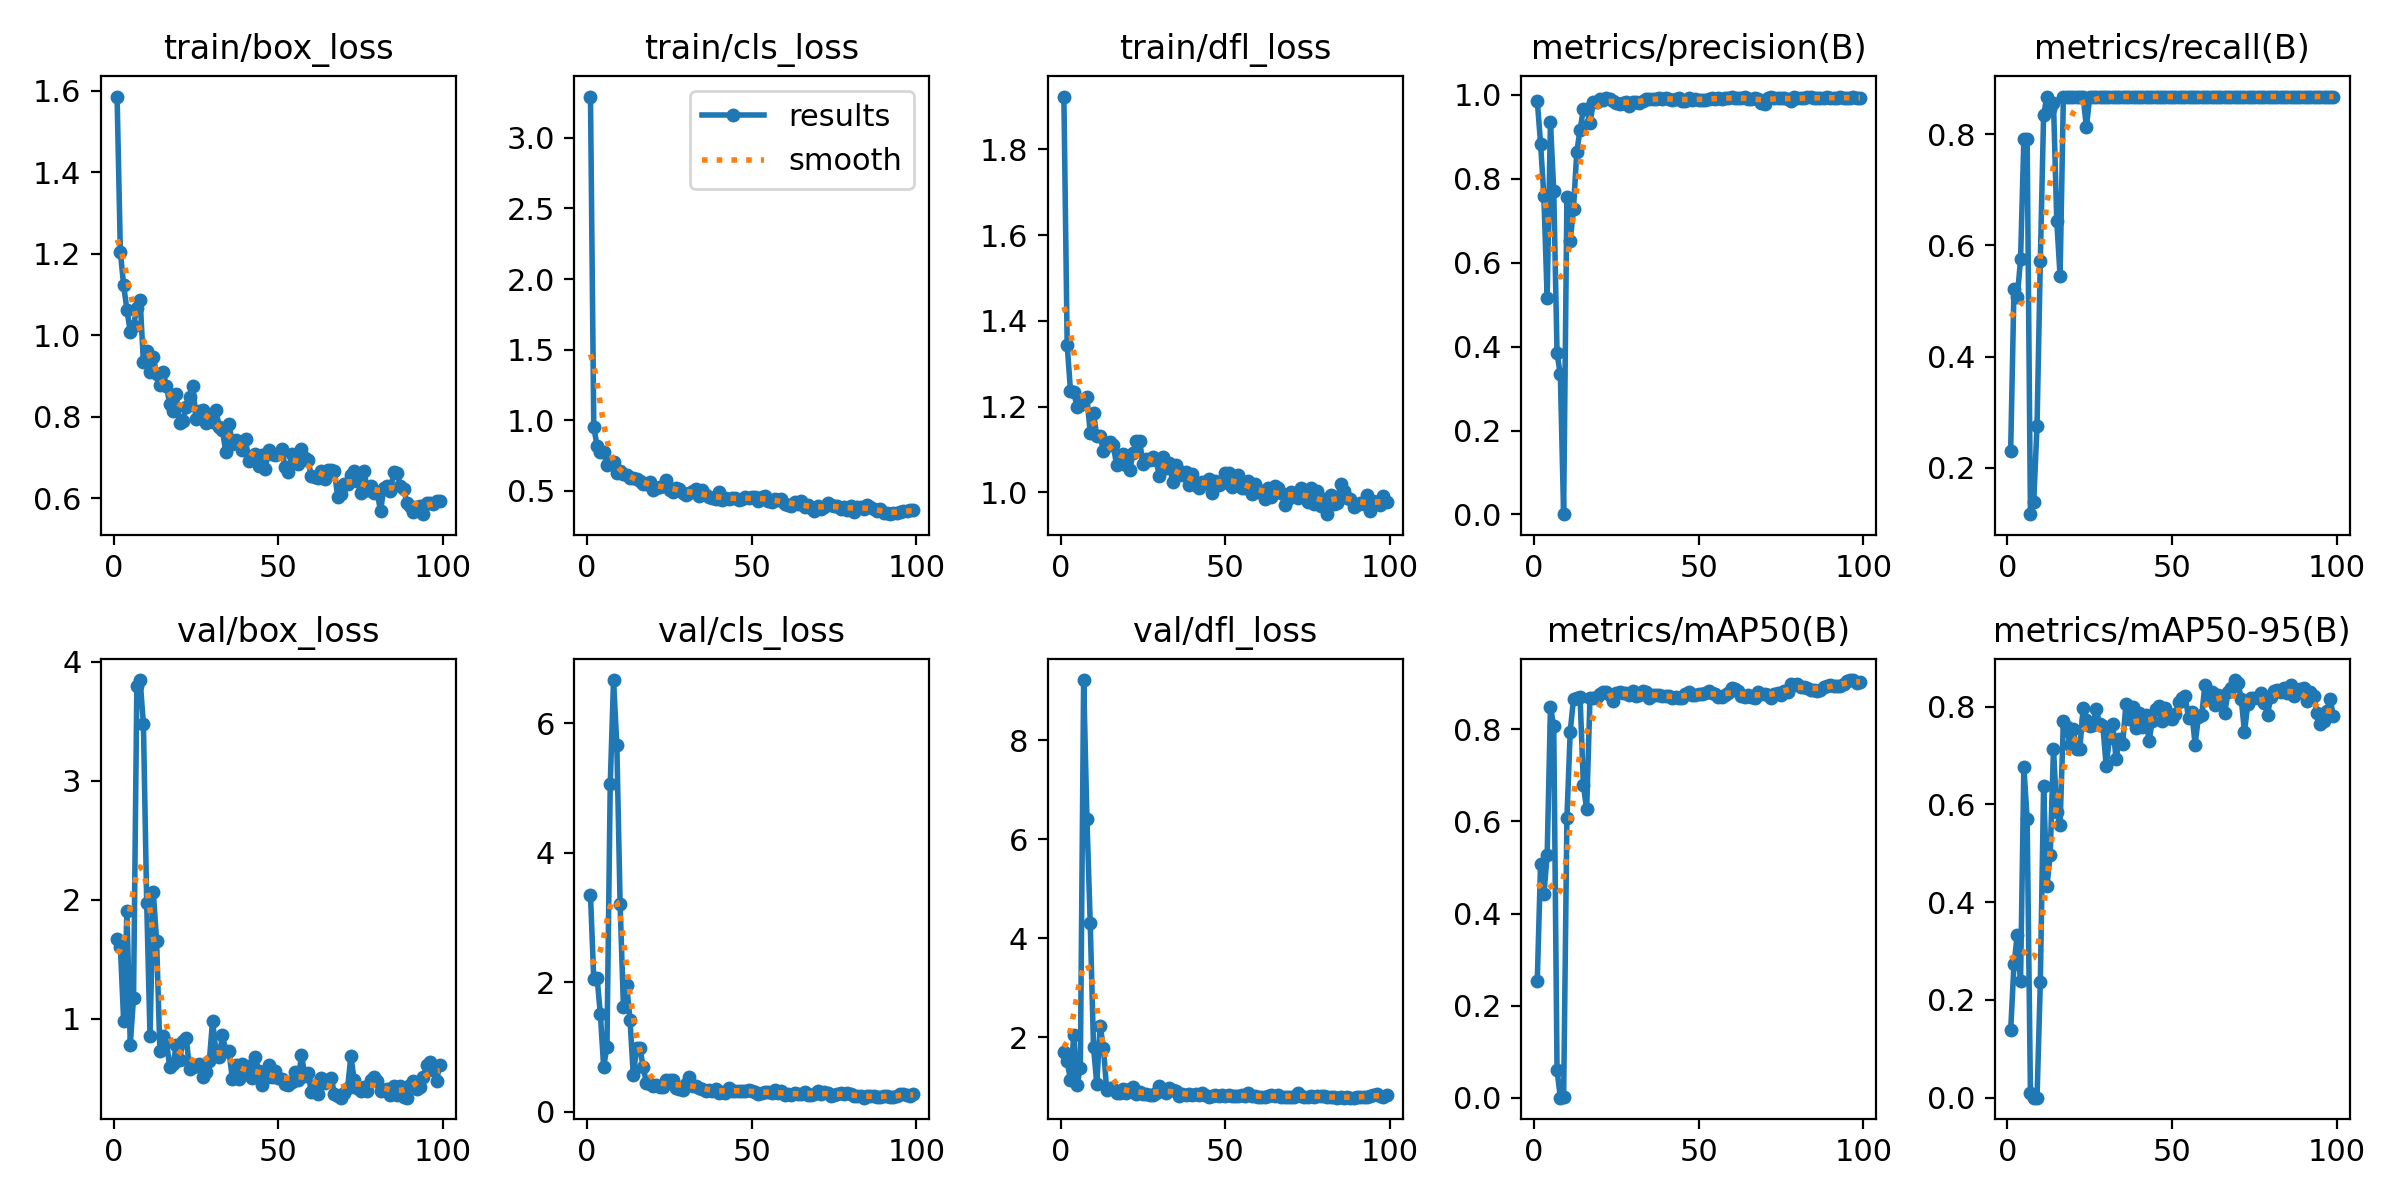

Data behind this chart, as committed beside it:
epoch, time, train/box_loss, train/cls_loss, train/dfl_loss, metrics/precision(B), metrics/recall(B), metrics/mAP50(B), metrics/mAP50-95(B), val/box_loss, val/cls_loss, val/dfl_loss, lr/pg0, lr/pg1, lr/pg2
1, 22.25, 1.585, 3.294, 1.923, 0.9863, 0.2308, 0.2541, 0.1381, 1.668, 3.345, 1.703, 0.08614, 0.00014, 0.00014
2, 28.2, 1.204, 0.9489, 1.344, 0.8841, 0.5213, 0.5087, 0.273, 1.605, 2.041, 1.519, 0.07129, 0.0002881, 0.0002881
3, 35.64, 1.122, 0.8178, 1.237, 0.7587, 0.5064, 0.4417, 0.332, 0.9783, 2.07, 1.132, 0.05643, 0.0004342, 0.0004342
4, 42.09, 1.061, 0.7702, 1.233, 0.5165, 0.5748, 0.5265, 0.2379, 1.905, 1.506, 2.035, 0.04158, 0.0005783, 0.0005783
5, 49.35, 1.008, 0.7763, 1.199, 0.9345, 0.7906, 0.8481, 0.6766, 0.7787, 0.6884, 1.035, 0.02672, 0.0007205, 0.0007205
6, 55.74, 1.023, 0.6785, 1.204, 0.7713, 0.7906, 0.8079, 0.57, 1.176, 1.005, 1.374, 0.01186, 0.0008606, 0.0008606
7, 63.23, 1.067, 0.6934, 1.217, 0.3845, 0.1167, 0.0597, 0.00923, 3.796, 5.057, 9.215, 0.0009604, 0.0009604, 0.0009604
8, 69.55, 1.086, 0.7057, 1.221, 0.3337, 0.1389, 0.00031, 4e-05, 3.844, 6.663, 6.41, 0.0009538, 0.0009538, 0.0009538
9, 76.83, 0.9331, 0.6278, 1.139, 0.00072, 0.2756, 0.0009, 0.00016, 3.472, 5.662, 4.302, 0.0009472, 0.0009472, 0.0009472
10, 83.44, 0.9617, 0.6358, 1.184, 0.7556, 0.5726, 0.6073, 0.2359, 1.968, 3.206, 1.793, 0.0009406, 0.0009406, 0.0009406
11, 90.39, 0.9088, 0.6161, 1.13, 0.6513, 0.8342, 0.7954, 0.6365, 0.8507, 1.622, 1.053, 0.000934, 0.000934, 0.000934
12, 97.88, 0.9471, 0.6077, 1.132, 0.729, 0.8675, 0.8662, 0.432, 2.063, 1.953, 2.231, 0.0009274, 0.0009274, 0.0009274
13, 104.3, 0.9051, 0.5908, 1.097, 0.8647, 0.8458, 0.8678, 0.4967, 1.655, 1.422, 1.789, 0.0009208, 0.0009208, 0.0009208
14, 111.4, 0.8769, 0.5888, 1.108, 0.9172, 0.8558, 0.8695, 0.713, 0.7307, 0.5617, 0.927, 0.0009142, 0.0009142, 0.0009142
15, 118.1, 0.9093, 0.5804, 1.117, 0.9663, 0.6437, 0.6785, 0.5837, 0.8557, 0.9759, 0.9747, 0.0009076, 0.0009076, 0.0009076
16, 125.1, 0.8742, 0.5681, 1.11, 0.9662, 0.5444, 0.6265, 0.5581, 0.8054, 0.9839, 0.9582, 0.000901, 0.000901, 0.000901
17, 131.1, 0.8307, 0.5479, 1.064, 0.9319, 0.8675, 0.8683, 0.7704, 0.5927, 0.6876, 0.8642, 0.0008944, 0.0008944, 0.0008944
18, 138.5, 0.8142, 0.5438, 1.068, 0.9821, 0.8675, 0.8681, 0.7582, 0.6183, 0.4427, 0.872, 0.0008878, 0.0008878, 0.0008878
19, 144.8, 0.8564, 0.5628, 1.09, 0.9825, 0.8675, 0.8704, 0.7213, 0.7758, 0.4278, 0.9433, 0.0008812, 0.0008812, 0.0008812
20, 152.4, 0.7854, 0.5023, 1.063, 0.9913, 0.8675, 0.8767, 0.7534, 0.6552, 0.3955, 0.873, 0.0008746, 0.0008746, 0.0008746
21, 158.6, 0.7895, 0.521, 1.053, 0.9874, 0.8675, 0.8818, 0.7131, 0.8115, 0.4087, 0.9553, 0.000868, 0.000868, 0.000868
22, 166.1, 0.8234, 0.5275, 1.091, 0.9925, 0.8675, 0.8802, 0.7128, 0.8385, 0.3736, 0.9886, 0.0008614, 0.0008614, 0.0008614
23, 172.6, 0.8491, 0.5311, 1.119, 0.9908, 0.8675, 0.8752, 0.7975, 0.5733, 0.3818, 0.8526, 0.0008548, 0.0008548, 0.0008548
24, 180, 0.8743, 0.5714, 1.121, 0.9865, 0.812, 0.8623, 0.7718, 0.5922, 0.489, 0.8845, 0.0008482, 0.0008482, 0.0008482
25, 186.6, 0.7947, 0.5041, 1.066, 0.9808, 0.8675, 0.8796, 0.7599, 0.599, 0.486, 0.8579, 0.0008416, 0.0008416, 0.0008416
26, 193.3, 0.8133, 0.4906, 1.078, 0.9786, 0.8675, 0.8808, 0.7629, 0.6154, 0.4819, 0.8455, 0.000835, 0.000835, 0.000835
27, 200.5, 0.8159, 0.5206, 1.076, 0.98, 0.8675, 0.8784, 0.7942, 0.508, 0.3666, 0.8261, 0.0008284, 0.0008284, 0.0008284
28, 207.2, 0.7837, 0.5107, 1.082, 0.9833, 0.8675, 0.8785, 0.7637, 0.5523, 0.3488, 0.8351, 0.0008218, 0.0008218, 0.0008218
29, 214, 0.8004, 0.4861, 1.075, 0.9747, 0.8675, 0.8736, 0.7601, 0.6399, 0.337, 0.8706, 0.0008152, 0.0008152, 0.0008152
30, 220.3, 0.7869, 0.4678, 1.038, 0.9841, 0.8675, 0.8831, 0.6782, 0.9823, 0.4188, 1.02, 0.0008086, 0.0008086, 0.0008086
31, 228, 0.8171, 0.486, 1.083, 0.983, 0.8675, 0.8732, 0.7364, 0.7265, 0.535, 0.9074, 0.000802, 0.000802, 0.000802
32, 234.2, 0.7754, 0.4978, 1.056, 0.98, 0.8675, 0.8739, 0.7648, 0.6767, 0.394, 0.8746, 0.0007954, 0.0007954, 0.0007954
33, 241, 0.7663, 0.5099, 1.068, 0.9863, 0.8675, 0.8832, 0.6921, 0.8596, 0.4022, 0.9654, 0.0007888, 0.0007888, 0.0007888
34, 247.1, 0.7135, 0.4593, 1.023, 0.9908, 0.8675, 0.8816, 0.7333, 0.7255, 0.361, 0.9211, 0.0007822, 0.0007822, 0.0007822
35, 254.8, 0.7818, 0.5007, 1.063, 0.9911, 0.8675, 0.8689, 0.7241, 0.7246, 0.3434, 0.9189, 0.0007756, 0.0007756, 0.0007756
36, 261.2, 0.7338, 0.4664, 1.049, 0.9903, 0.8675, 0.8745, 0.8046, 0.4918, 0.3129, 0.8103, 0.000769, 0.000769, 0.000769
37, 268.4, 0.7436, 0.4509, 1.041, 0.9892, 0.8675, 0.875, 0.7745, 0.6063, 0.341, 0.8417, 0.0007624, 0.0007624, 0.0007624
38, 275, 0.7358, 0.4466, 1.047, 0.9927, 0.8675, 0.875, 0.7985, 0.4901, 0.3254, 0.8197, 0.0007558, 0.0007558, 0.0007558
39, 282.1, 0.7188, 0.4411, 1.017, 0.99, 0.8675, 0.8721, 0.7555, 0.6165, 0.3492, 0.8492, 0.0007492, 0.0007492, 0.0007492
40, 289.2, 0.7443, 0.4918, 1.042, 0.9929, 0.8675, 0.8725, 0.786, 0.5349, 0.2861, 0.8198, 0.0007426, 0.0007426, 0.0007426
41, 295.9, 0.6902, 0.4307, 1.017, 0.9913, 0.8675, 0.8721, 0.7574, 0.5996, 0.3054, 0.8487, 0.000736, 0.000736, 0.000736
42, 303, 0.7024, 0.4498, 1.011, 0.9879, 0.8675, 0.8692, 0.7835, 0.5008, 0.2839, 0.8194, 0.0007294, 0.0007294, 0.0007294
43, 309.5, 0.7085, 0.4399, 1.024, 0.9907, 0.8675, 0.8694, 0.7289, 0.6737, 0.3692, 0.8672, 0.0007228, 0.0007228, 0.0007228
44, 317.1, 0.6778, 0.4437, 1.021, 0.9927, 0.8675, 0.868, 0.7702, 0.5568, 0.3217, 0.8324, 0.0007162, 0.0007162, 0.0007162
45, 323.4, 0.7066, 0.4442, 1.03, 0.9858, 0.8675, 0.8679, 0.7941, 0.4453, 0.32, 0.7979, 0.0007096, 0.0007096, 0.0007096
46, 330.9, 0.6727, 0.43, 0.9985, 0.9855, 0.8675, 0.8762, 0.8012, 0.4992, 0.3235, 0.8059, 0.000703, 0.000703, 0.000703
47, 337.2, 0.7171, 0.4433, 1.027, 0.992, 0.8675, 0.8813, 0.7697, 0.6104, 0.3175, 0.8357, 0.0006964, 0.0006964, 0.0006964
48, 344.7, 0.7084, 0.453, 1.016, 0.9876, 0.8675, 0.8744, 0.7966, 0.5081, 0.3224, 0.8176, 0.0006898, 0.0006898, 0.0006898
49, 351, 0.7065, 0.4474, 1.021, 0.9914, 0.8675, 0.8748, 0.7767, 0.5558, 0.3414, 0.8319, 0.0006832, 0.0006832, 0.0006832
50, 358.5, 0.7079, 0.4549, 1.045, 0.988, 0.8675, 0.8764, 0.7743, 0.5043, 0.3237, 0.8165, 0.0006766, 0.0006766, 0.0006766
51, 365, 0.7204, 0.4522, 1.044, 0.9888, 0.8675, 0.8771, 0.7845, 0.489, 0.3034, 0.8218, 0.00067, 0.00067, 0.00067
52, 371.7, 0.6768, 0.4264, 1.013, 0.9869, 0.8675, 0.88, 0.8095, 0.4499, 0.2733, 0.815, 0.0006634, 0.0006634, 0.0006634
53, 378.2, 0.663, 0.4568, 1.028, 0.9909, 0.8675, 0.8834, 0.8176, 0.4395, 0.284, 0.812, 0.0006568, 0.0006568, 0.0006568
54, 385.4, 0.7071, 0.4589, 1.04, 0.9928, 0.8675, 0.879, 0.8215, 0.4647, 0.2994, 0.8055, 0.0006502, 0.0006502, 0.0006502
55, 392.6, 0.6923, 0.4271, 1.01, 0.9914, 0.8675, 0.8776, 0.7759, 0.5485, 0.3052, 0.8225, 0.0006436, 0.0006436, 0.0006436
56, 399.7, 0.6847, 0.4175, 1.009, 0.9919, 0.8675, 0.8697, 0.7892, 0.4822, 0.2799, 0.8002, 0.000637, 0.000637, 0.000637
57, 406.5, 0.7196, 0.4396, 1.027, 0.9913, 0.8675, 0.8705, 0.7222, 0.6931, 0.3401, 0.8723, 0.0006304, 0.0006304, 0.0006304
58, 413.1, 0.6994, 0.4325, 0.9967, 0.9924, 0.8675, 0.8738, 0.7784, 0.5203, 0.2905, 0.8092, 0.0006238, 0.0006238, 0.0006238
59, 420.4, 0.6932, 0.443, 1.02, 0.9915, 0.8675, 0.8796, 0.7817, 0.542, 0.3152, 0.8187, 0.0006172, 0.0006172, 0.0006172
60, 426.9, 0.6534, 0.4051, 1.001, 0.9943, 0.8675, 0.8892, 0.8448, 0.3804, 0.2574, 0.7811, 0.0006106, 0.0006106, 0.0006106
... 39 more rows
